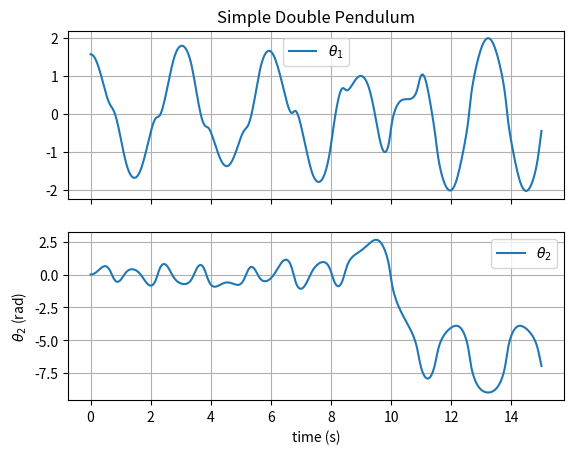
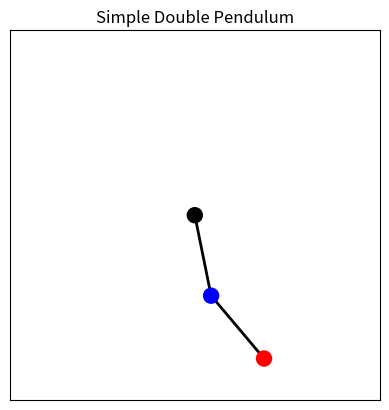
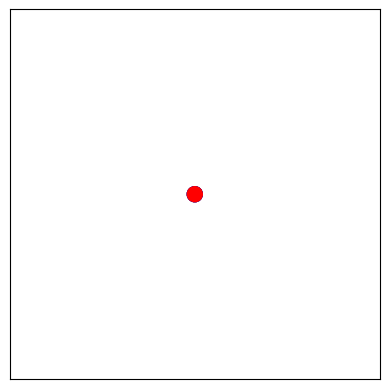

Write the Python code that produced these figures, in order. (Note: this script raises an exception after producing the figures.)
import numpy as np
import matplotlib.pyplot as plt
from scipy.integrate import solve_ivp

# assign constants
g = 9.81

# our system of differential equations
def simple_double_pend_ODE(t, y):
    theta1 = y[0]
    theta1_dot = y[1]
    theta2 = y[2]
    theta2_dot = y[3]

    # see simple_derivation.ipynb for details
    theta1_ddot = (-3.0*g*np.sin(theta1) + g*np.sin(theta1 + 2*theta2) + 2.0*theta1_dot**2*np.sin(theta2) + theta1_dot**2*np.sin(2*theta2) + 4.0*theta1_dot*theta2_dot*np.sin(theta2) + 2.0*theta2_dot**2*np.sin(theta2))/(3 - np.cos(2*theta2))
    theta2_ddot = (-1.5*g*np.sin(theta1) - 1.0*g*np.sin(theta1 - theta2) + 1.0*g*np.sin(theta1 + theta2) + 0.5*g*np.sin(theta1 + 2*theta2) + 3.0*theta1_dot**2*np.sin(theta2) + 1.0*theta1_dot**2*np.sin(2*theta2) + 2.0*theta1_dot*theta2_dot*np.sin(theta2) + 1.0*theta1_dot*theta2_dot*np.sin(2*theta2) + 1.0*theta2_dot**2*np.sin(theta2) + 0.5*theta2_dot**2*np.sin(2*theta2))/(np.cos(theta2)**2 - 2.0)

    return (
        theta1_dot,
        theta1_ddot,
        theta2_dot,
        theta2_ddot
    )

# solve the ODE
fps = 30
x0 = np.array([np.pi/2, 0, 0.001, 0])
tfinal = 15
num_frames = 1 + tfinal*fps

sol = solve_ivp(simple_double_pend_ODE, [0, tfinal], x0, t_eval=np.linspace(0,tfinal,num_frames))

# output of the solver
theta1 = sol.y[0]
theta2 = sol.y[2]
t = sol.t

# create two subplots: one for x and one for theta
fig, (ax1, ax2) = plt.subplots(2, 1, sharex=True)

ax1.plot(t, theta1, label="$\\theta_1$")
ax1.legend()
ax1.grid()
ax1.set_title('Simple Double Pendulum')
ax2.set_ylabel("$\\theta_1$ (rad)")

ax2.plot(t, theta2, label="$\\theta_2$")
ax2.legend()
ax2.grid()
ax2.set_xlabel("time (s)")
ax2.set_ylabel("$\\theta_2$ (rad)")

plt.show()

# create an image of the pendulum at a particular state
import numpy as np
import matplotlib.pyplot as plt
from matplotlib.lines import Line2D

fig = plt.figure()
ax = fig.add_subplot(aspect='equal')
ax.set_xlim(-2.25, 2.25)
ax.set_ylim(-2.25, 2.25)
ax.set_yticks([])
ax.set_xticks([])
ax.set_title('Simple Double Pendulum')

# state to visualize
theta1 = 0.2
theta2 = 0.5

# define coordinate transforms
Tsa = np.array([[np.cos(theta1), -np.sin(theta1), np.sin(theta1)],
          [np.sin(theta1), np.cos(theta1), -np.cos(theta1)],
          [0, 0, 1]])
Tab = np.array([[np.cos(theta2), -np.sin(theta2), np.sin(theta2)],
          [np.sin(theta2), np.cos(theta2), -np.cos(theta2)],
          [0, 0, 1]])
Tsb = Tsa @ Tab

p1 = Tsa @ np.array([0, 0, 1])
p2 = Tsb @ np.array([0, 0, 1])

p0 = (0,0)
p1 = p1[:2]
p2 = p2[:2]

# axes figure handles
origin = ax.add_patch(plt.Circle( p0, 0.1, fc='k', zorder=3))
mass1 = ax.add_patch(plt.Circle( p1, 0.1, fc='b', zorder=3))
mass2 = ax.add_patch(plt.Circle( p2, 0.1, fc='r', zorder=3))
stick1 = ax.add_line(Line2D( (p0[0],p1[0]), (p0[1],p1[1]), color='k', linewidth=2, zorder=1))
stick2 = ax.add_line(Line2D( (p1[0],p2[0]), (p1[1],p2[1]), color='k', linewidth=2, zorder=1))

plt.show()

# Animate the spring pendulum
import matplotlib.animation as animation

# output of the solver
theta1_data = sol.y[0]
theta2_data = sol.y[2]
t_data = sol.t

fig = plt.figure()
ax = fig.add_subplot(aspect='equal')
ax.set_xlim(-2.25, 2.25)
ax.set_ylim(-2.25, 2.25)
ax.set_yticks([])
ax.set_xticks([])

theta1 = theta1_data[0]
theta2 = theta2_data[0]

# circles
p1 = np.zeros(3)
p2 = np.zeros(3)
origin = ax.add_patch(plt.Circle( (0,0), 0.1, fc='k', zorder=3))
mass1 = ax.add_patch(plt.Circle( p1[:2], 0.1, fc='b', zorder=3))
mass2 = ax.add_patch(plt.Circle( p2[:2], 0.1, fc='r', zorder=3))
stick1 = ax.add_line(Line2D( (0,p1[0]), (0,p1[1]), color='k', linewidth=2, zorder=1))
stick2 = ax.add_line(Line2D( (p1[0],p2[0]), (p1[1],p2[1]), color='k', linewidth=2, zorder=1))


# animate each frame "i"
def animate(i):

    theta1 = theta1_data[i]
    theta2 = theta2_data[i]

    # update pendulum position
    Tsa = np.array([[np.cos(theta1), -np.sin(theta1), np.sin(theta1)],
          [np.sin(theta1), np.cos(theta1), -np.cos(theta1)],
          [0, 0, 1]])
    Tab = np.array([[np.cos(theta2), -np.sin(theta2), np.sin(theta2)],
            [np.sin(theta2), np.cos(theta2), -np.cos(theta2)],
            [0, 0, 1]])
    Tsb = Tsa @ Tab

    p1 = Tsa @ np.array([0, 0, 1])
    p2 = Tsb @ np.array([0, 0, 1])

    # update graphics
    mass1.set_center(p1[:2])
    mass2.set_center(p2[:2])
    stick1.set_data((0,p1[0]), (0,p1[1]))
    stick2.set_data((p1[0],p2[0]), (p1[1],p2[1]))
    
# save a video: 30 fps
ani = animation.FuncAnimation(fig, animate, frames=num_frames)
ffmpeg_writer = animation.FFMpegWriter(fps=fps)
ani.save('simple_double_pend.gif', writer=ffmpeg_writer)

# now let's simulate 1000 double pendulums at once
import numpy as np
from scipy.integrate import solve_ivp
import matplotlib.pyplot as plt
from matplotlib.lines import Line2D
from matplotlib.colors import hsv_to_rgb
import matplotlib.animation as animation

from moviepy.editor import VideoClip
from moviepy.video.io.bindings import mplfig_to_npimage

N = 1000
tfinal = 15
fps = 30
num_frames = 1 + tfinal*fps

class DoublePend():
    def __init__(self, x0):
        self.x0 = x0

    def simulate(self, tfinal=30, num_frames=901):
        sol = solve_ivp(simple_double_pend_ODE, [0, tfinal], self.x0, t_eval=np.linspace(0,tfinal,num_frames))
        self.theta1 = sol.y[0]
        self.theta2 = sol.y[2]
        self.t = sol.t

    def assign_handles(self, mass1, mass2, stick1, stick2):
        self.mass1 = mass1
        self.mass2 = mass2
        self.stick1 = stick1
        self.stick2 = stick2

    def update_handles(self, i):
        # "i" is the frame number
        theta1 = self.theta1[i]
        theta2 = self.theta2[i]

        Tsa = np.array([[np.cos(theta1), -np.sin(theta1), np.sin(theta1)],
            [np.sin(theta1), np.cos(theta1), -np.cos(theta1)],
            [0, 0, 1]])
        Tab = np.array([[np.cos(theta2), -np.sin(theta2), np.sin(theta2)],
                [np.sin(theta2), np.cos(theta2), -np.cos(theta2)],
                [0, 0, 1]])
        Tsb = Tsa @ Tab

        p1 = Tsa @ np.array([0, 0, 1])
        p2 = Tsb @ np.array([0, 0, 1])

        self.mass1.set_center(p1[:2])
        self.mass2.set_center(p2[:2])
        self.stick1.set_data((0,p1[0]), (0,p1[1]))
        self.stick2.set_data((p1[0],p2[0]), (p1[1],p2[1]))


# create N double pendulums
print('Simulating 1000 double pendulums...',end='')
pends = [DoublePend(x0=np.array([np.pi/3, 0, np.pi/2+np.deg2rad(0.5)*i/N, 0])) for i in range(N)]
for pend in pends:
    pend.simulate(tfinal=tfinal, num_frames=num_frames)
print('done!')
print('Creating video...')

fig = plt.figure()
ax = fig.add_subplot(aspect='equal')
ax.figure.set_size_inches(1920/100, 1080/100)
ax.figure.set_dpi(100)
ax.figure.set_facecolor('k')
ax.figure.set_edgecolor('k')
ax.set_xlim(-19.2/7, 19.2/7)
ax.set_ylim(-10.8/7-0.8, 10.8/7-0.8)
ax.set_yticks([])
ax.set_xticks([])

origin = ax.add_patch(plt.Circle( (0,0), 0.02, fc='k', zorder=3))
background = ax.add_patch(plt.Rectangle( (-10,-10), 20, 20, fc='k', zorder=0))

for i,pend in enumerate(pends):

    # colors
    blue = hsv_to_rgb(((150+90*i/N)/360,1,1))
    #gray = (0.5,0.5,0.5)
    #rainbow_color = hsv_to_rgb((i/N,1,1))

    # create the axes graphic handles
    mass1 = ax.add_patch(plt.Circle( (0,0), 0.05, fc=blue, zorder=3))
    mass2 = ax.add_patch(plt.Circle( (0,0), 0.05, fc=blue, zorder=3))
    stick1 = ax.add_line(Line2D( (0,0), (0,0), color=blue, linewidth=0.5, zorder=1))
    stick2 = ax.add_line(Line2D( (0,0), (0,0), color=blue, linewidth=0.5, zorder=1))
    pend.assign_handles(mass1, mass2, stick1, stick2)

# animate each frame "i"
frame_number = 0
def make_frame(t):

    global frame_number

    for pend in pends:
        pend.update_handles(frame_number)

    frame_number += 1
    return mplfig_to_npimage(fig)

animation = VideoClip(make_frame, duration=tfinal)
animation.write_videofile(f'{N}_simple_pendulums.mp4', fps=fps)

# slow motion video
# slow motion pendulum (0.25 speed)
import numpy as np
from scipy.integrate import solve_ivp
import matplotlib.pyplot as plt
from matplotlib.lines import Line2D
from matplotlib.colors import hsv_to_rgb
import matplotlib.animation as animation

# pip install moviepy
from moviepy.editor import VideoClip
from moviepy.video.io.bindings import mplfig_to_npimage

N = 1000
tfinal = 10
speed = 0.25
fps = 30
num_frames = 1 + int(tfinal*fps/speed)

class DoublePend():
    def __init__(self, x0):
        self.x0 = x0

    def simulate(self, tfinal=30, num_frames=901):
        sol = solve_ivp(simple_double_pend_ODE, [0, tfinal], self.x0, t_eval=np.linspace(0,tfinal,num_frames))
        self.theta1 = sol.y[0]
        self.theta2 = sol.y[2]
        self.t = sol.t

    def assign_handles(self, mass1, mass2, stick1, stick2):
        self.mass1 = mass1
        self.mass2 = mass2
        self.stick1 = stick1
        self.stick2 = stick2

    def update_handles(self, i):
        # "i" is the frame number
        theta1 = self.theta1[i]
        theta2 = self.theta2[i]

        Tsa = np.array([[np.cos(theta1), -np.sin(theta1), np.sin(theta1)],
          [np.sin(theta1), np.cos(theta1), -np.cos(theta1)],
          [0, 0, 1]])
        Tab = np.array([[np.cos(theta2), -np.sin(theta2), np.sin(theta2)],
                [np.sin(theta2), np.cos(theta2), -np.cos(theta2)],
                [0, 0, 1]])
        Tsb = Tsa @ Tab

        p1 = Tsa @ np.array([0, 0, 1])
        p2 = Tsb @ np.array([0, 0, 1])

        self.mass1.set_center(p1[:2])
        self.mass2.set_center(p2[:2])
        self.stick1.set_data((0,p1[0]), (0,p1[1]))
        self.stick2.set_data((p1[0],p2[0]), (p1[1],p2[1]))


# create N double pendulums
print('Simulating 1000 double pendulums...',end='')
pends = [DoublePend(x0=np.array([np.pi/3, 0, np.pi/2+np.deg2rad(0.5)*i/N, 0])) for i in range(N)]
for pend in pends:
    pend.simulate(tfinal=tfinal, num_frames=num_frames)
print('done!')
print('Creating video...')

fig = plt.figure()
ax = fig.add_subplot(aspect='equal')
ax.figure.set_size_inches(1920/100, 1080/100)
ax.figure.set_dpi(100)
ax.figure.set_facecolor('k')
ax.figure.set_edgecolor('k')
ax.set_xlim(-19.2/7, 19.2/7)
ax.set_ylim(-10.8/7-0.8, 10.8/7-0.8)
ax.set_yticks([])
ax.set_xticks([])

origin = ax.add_patch(plt.Circle( (0,0), 0.01, fc='k', zorder=3))
background = ax.add_patch(plt.Rectangle( (-10,-10), 20, 20, fc='k', zorder=0))

for i,pend in enumerate(pends):
    blue = hsv_to_rgb(((150+90*i/N)/360,1,1))
    #gray = (0.5,0.5,0.5)
    #rainbow_color = hsv_to_rgb((i/N,1,1))
    # create the axes graphic handles
    mass1 = ax.add_patch(plt.Circle( (0,0), 0.05, fc=blue, zorder=3))
    mass2 = ax.add_patch(plt.Circle( (0,0), 0.05, fc=blue, zorder=3))
    stick1 = ax.add_line(Line2D( (0,0), (0,0), color=blue, linewidth=0.5, zorder=1))
    stick2 = ax.add_line(Line2D( (0,0), (0,0), color=blue, linewidth=0.5, zorder=1))
    pend.assign_handles(mass1, mass2, stick1, stick2)
    pend.assign_handles(mass1, mass2, stick1, stick2)

frame_number = 0
def make_frame(t):

    global frame_number

    for pend in pends:
        pend.update_handles(frame_number)

    frame_number += 1
    return mplfig_to_npimage(fig)

animation = VideoClip(make_frame, duration=tfinal/speed) # 10 * 4 seconds
animation.write_videofile(f'{N}_simple_pendulums_slow.mp4', fps=fps) # 30 fps